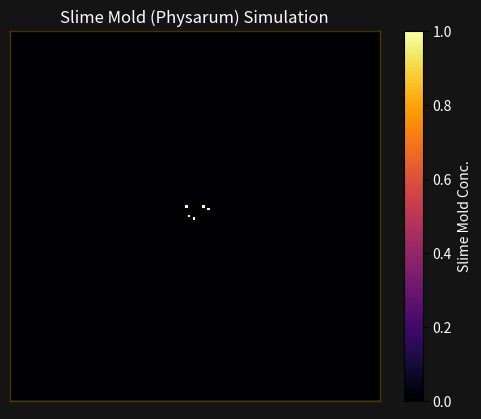

This figure's Python source:
import numpy as np
import matplotlib.pyplot as plt
from matplotlib.animation import FuncAnimation
from time import time

# Optional allows you to save a simulation as a GIF, GoTo the graphVisual function to enable the write, limited animation and ani.save commands to save a GIF
#from matplotlib.animation import PillowWriter

class PhysarumSim:
# Establishes the actual variables that will be used in the simulation that will be utilized to run all of the slime mold movement / food eating, also comes with a default set of parameters
    def __init__(self, gridSize=100, numIterations=1000, batch_size=50, decay_rate=0.99, food_attraction_radius=15, food_lifetime=1.0):
        self.grid_size = gridSize
        self.num_iterations = numIterations
        self.batch_size = batch_size
        self.decay_rate = decay_rate
        self.food_attraction_radius = food_attraction_radius
        self.food_lifetime = food_lifetime  # Lifetime of food particle in seconds (allows the particle to disappear on time rather than before the animation reaches)
        self.grid = np.zeros((gridSize, gridSize))
        self.particles = np.zeros((gridSize, gridSize))
        self.foodParticles = []  # Store positions of food particles and their consumption times
        self.positions = []
        self.food_consumed_times = {}  # Dictionary to store consumption times of food particles
        self.food_to_remove = []  # List to store food particles to be removed
        self.fig, self.ax = plt.subplots()
        self.im = None  # To store the image plot for updating
        self.food_dots = None  # To store the plot of food particles

        # Connect mouse click to matplotlib for the mouse clicking to enable functions
        self.fig.canvas.mpl_connect('button_press_event', self.onclick)

# Section that entails the actual visual graph that will be generated by matplot, contains a concentration bar to visualize the gradient / particle lifetime
    def graphVisual(self):
        self.im = self.ax.imshow(self.grid, cmap='inferno', interpolation='nearest')
        self.food_dots, = self.ax.plot([], [], 'yo', markersize=10)  # Initialize food particles plot

        
        self.ax.set_title('Slime Mold (Physarum) Simulation')
        self.ax.get_xaxis().set_visible(False)
        self.ax.get_yaxis().set_visible(False)

        # Code (for graph formatting) pulled from chatGPT to maximize speed in finalizing the formatting of the project
        # Changes the graph background to a color slightly brighter than black
        self.fig.patch.set_facecolor('#141414')
        self.ax.set_facecolor('#141414')
        glow_color = '#614701'

        # Code that allows the graph to get a border to make it pop a bit more
        for spine in self.ax.spines.values():
            spine.set_edgecolor(glow_color)
            spine.set_linewidth(1)  # Thicker line for outer glow
            spine.set_alpha(0.7)     # Transparency for the outer glow
        
        self.ax.set_title('Slime Mold (Physarum) Simulation', color='white')

        # shifts color for the concentration bar to white and generates the actual bar
        cbar = self.fig.colorbar(self.im, ax=self.ax, label='Slime Mold Conc.')
        plt.setp(plt.getp(cbar.ax.axes, 'yticklabels'), color='white')  # Set tick labels to white
        cbar.ax.yaxis.label.set_color('white')  # Set the color of the label text to white

        # Use for limited animation frames
        #ani = FuncAnimation(self.fig, self.update_visualization, frames=self.num_iterations // self.batch_size, interval=100, repeat=False)

        # Use for indefinite animation
        ani = FuncAnimation(self.fig, self.update_visualization, interval=100, repeat= True)

        ### Save the animation as a .gif file within your hosted directory
        #writer = PillowWriter(fps=10)  # Adjust fps as needed
        #ani.save('animation.gif', writer=writer)

        plt.show()

# function that allows the visual frames of the graph to update along the selected iterations
    def update_visualization(self, frame):
        for _ in range(self.batch_size):
            self.updateParticles()
            self.decayParticles()
            self.checkFoodDecay()

        # Update food particles plot
        fx = [p[1] for p in self.foodParticles]
        fy = [p[0] for p in self.foodParticles]
        self.food_dots.set_data(fx, fy)

        # Update the grid and particles
        self.im.set_data(self.grid)  # Update the data for the image plot

        return self.im, self.food_dots

# Creates particles on the grid, a spread radius is implemented to slightly space them Spread avoids a weird glitch where they seem to freeze randomly if spawned directly centered
    def initParticles(self, num_particles=5, spread_radius=5, center=None):
        if center is None:
            center_x = self.grid_size // 2
            center_y = self.grid_size // 2
        else:
            center_x, center_y = center

        for _ in range(num_particles):
            # Introduce slight random spread around the center
            spread_x = np.random.randint(-spread_radius, spread_radius + 1)
            spread_y = np.random.randint(-spread_radius, spread_radius + 1)

            x = center_x + spread_x
            y = center_y + spread_y

            # Ensure positions are within grid bounds
            x = np.clip(x, 0, self.grid_size - 1)
            y = np.clip(y, 0, self.grid_size - 1)

            self.particles[x, y] = 1
            self.positions.append((x, y))
            self.grid[x, y] += 1  # Increment grid value for gradient effect

# Creates food particles randomly to start things off
# Food particles are on a different layer from the grid in order to assign diff colors and thus have special animation rules to register as being eaten shown in def "consumeFood"
    def initFoodParticles(self, num_foodParticles=8):
        for _ in range(num_foodParticles):
            x, y = np.random.randint(self.grid_size), np.random.randint(self.grid_size)
            self.foodParticles.append((x, y))
            self.food_consumed_times[(x, y)] = None  # Initialize consumed time as None

# Section outlines the major movement patterns of the particles along the grid
    def movementPattern(self, x, y):
    # Check nearby food particles within the attraction radius
        min_dist = float('inf')
        best_dx, best_dy = 0, 0
     # Formula to determine the best travel route to a particle 
    # loops through the food particles on the grid to determine the traveling options
        for fx, fy in self.foodParticles:
        # Particular Important Formula detects the "Minimal Euclidean Distance"
            dist = np.sqrt((fx - x) ** 2 + (fy - y) ** 2)
            if dist < min_dist:
                min_dist = dist
                best_dx = fx - x
                best_dy = fy - y

        # If a food particle is within the attraction radius, move towards it
        # Otherwise, move randomly
        if min_dist <= self.food_attraction_radius:
            return np.sign(best_dx), np.sign(best_dy)
        else:
            return np.random.choice([-1, 0, 1]), np.random.choice([-1, 0, 1])

# Section allows for a movement towards nearby particles allowing clustering
    def moveCloserToOthers(self, x, y):
        # Find the closest particle and move towards it if too far away
        min_dist = float('inf')
        best_dx, best_dy = 0, 0
        for px, py in self.positions:
            if (px, py) != (x, y):
                # shortest euclidian distance formula
                dist = np.sqrt((px - x) ** 2 + (py - y) ** 2)
                if dist < min_dist:
                    min_dist = dist
                    best_dx = px - x
                    best_dy = py - y

        # If the closest particle is ___ or more units away, move towards it
        ## USE THIS TO EDIT CLUSTERING
        if min_dist >= 10:
            return np.sign(best_dx), np.sign(best_dy)
        else:
            return 0, 0  # No movement needed

# Rules that allow the particle to change its states as different scenarios occur
# tracks position, food, and animation time
    def updateParticles(self):
        new_positions = []
        consumed_food = []  # Track consumed food particles
        current_time = time()

        for pos in self.positions:
            x, y = pos
            # Determine movement direction based on food attraction and distance to other particles
            food_dx, food_dy = self.movementPattern(x, y)
            close_dx, close_dy = self.moveCloserToOthers(x, y)

            dx = food_dx + close_dx
            dy = food_dy + close_dy
         # avoids a default of matplot that allows particles to travel outside of grid   
            new_x = np.clip(x + dx, 0, self.grid_size - 1)  # Clamp x to grid boundaries
            new_y = np.clip(y + dy, 0, self.grid_size - 1)  # Clamp y to grid boundaries

            # Check if particle reaches a food particle
            if (new_x, new_y) in self.foodParticles:
                self.consumeFood(new_x, new_y, current_time)
                self.grid[new_x, new_y] += 1  # Increment grid at food location
                consumed_food.append((new_x, new_y))
            else:
                self.grid[new_x, new_y] += 1
                self.particles[new_x, new_y] = 1

            new_positions.append((new_x, new_y))

        self.positions = new_positions

        # Remove consumed food particles after updating positions
        for food in consumed_food:
            self.food_to_remove.append(food)

        # Clean up food particles marked for removal
        for food in self.food_to_remove:
            if food in self.foodParticles:
                self.foodParticles.remove(food)
                self.food_consumed_times.pop(food)
                self.grid[food[0], food[1]] = 0
            # Summon new particles around the consumed food location
            # Allows the reproduction of the slime via these particles which can be configured
                self.initParticles(num_particles=2, spread_radius=3, center=food)
        self.food_to_remove = []
# Logs food having been eaten into a time on the dictionary for deletion to occur later
    def consumeFood(self, x, y, current_time):
        # Record the consumption time of the food particle
        self.food_consumed_times[(x, y)] = current_time
# multiplies particles on the grid by a certain chosen number with each batched frame, eg: 0.999 would multiply the particle by this factor multiplied by the frame and batch size
    def decayParticles(self):
        self.particles *= self.decay_rate
        self.grid *= self.decay_rate
# Tests for food reaching expiration time and removes it from the plot
    def checkFoodDecay(self):
        current_time = time()
        for (fx, fy), consumed_time in list(self.food_consumed_times.items()):  # Use list() to avoid modifying while iterating
            if consumed_time is not None and current_time - consumed_time >= self.food_lifetime:
                self.food_to_remove.append((fx, fy))

        # Clean up food particles marked for removal
        for food in self.food_to_remove:
            if food in self.foodParticles:
                self.foodParticles.remove(food)
                self.food_consumed_times.pop(food)
                self.grid[food[0], food[1]] = 0
        self.food_to_remove = []
# Initializes the food and slime particles at the start of the animation
    def runSimulation(self):
        self.initParticles()
        self.initFoodParticles()

# Click rule that allows the intro of new food particles via left-click to feed the mold
# Section built with the help of chatGPT due to difficulties in finding documentation for implementation
    def onclick(self, event):
        # Check if click happened within the plot area
        if event.xdata is not None and event.ydata is not None:
            # Convert clicked coordinates to grid indices
            x = int(event.xdata + 0.5)
            y = int(event.ydata + 0.5)

            # Ensure coordinates are within grid bounds
            if 0 <= x < self.grid_size and 0 <= y < self.grid_size:
                # Add food particle to the clicked location
                self.foodParticles.append((y, x))  # Note: Reversed due to imshow() displaying matrix transpose
                self.food_consumed_times[(y, x)] = None  # Initialize consumption time as None
                self.grid[y, x] += 1  # Increment grid at food location

                # Update the plot with the new food particle
                self.food_dots.set_data([p[1] for p in self.foodParticles], [p[0] for p in self.foodParticles])
                self.im.set_data(self.grid)
                self.fig.canvas.draw()



# A Faster paced version of the simulation, not as accurate, but much more interactive
#sim = PhysarumSim(gridSize=150, numIterations=1500, batch_size=50, decay_rate=0.99, food_attraction_radius=15, food_lifetime=1.0)

# configurable parameters to allow a new simulation each time the code is run
# Decay of 0.999 resembles a real mold very closely, but it doesn't look as fast paced, a decay of 0.99 keeps things quick for a demo
#Looks similar to a real mold, MOST ACCURATE PARAMETERS, laggier
sim = PhysarumSim(gridSize=150, numIterations=1500, batch_size=60, decay_rate=0.999, food_attraction_radius=15, food_lifetime=5.0)

# initiates the actual particles upon receiving the parameters above
sim.runSimulation()

# Initiates the actual animation upon having the initializations before
sim.graphVisual()
